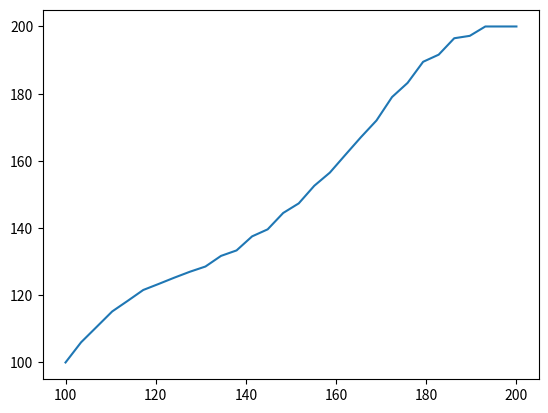

Generate this figure with matplotlib:
import numpy as np
from scipy.optimize import minimize
from matplotlib import pyplot as plt

# dt = 1/200

def constraint(x):
    c1 = 200 - x[-1]
    c2 = 100 - x[0]
    c3 = np.gradient(x)[0] - 6
    c4 = np.gradient(x)[-1]
    # c5 = np.gradient(np.gradient(x))[0] - 1
    c6 = np.gradient(np.gradient(x))[-1]
    return [c1, c2, c3, c4, c6]

def jerk(x):
    j = np.sum(np.abs(np.gradient(np.gradient(np.gradient(x)))))
    return j

def optimize_path(init_path):
    res = minimize(jerk, init_path, constraints = {'type': 'eq', 'fun': constraint})
    return res.x

# 例として、初期値となる軌道を与える
init_path = np.linspace(100, 200, 30)

# 経由点を制約条件として、最適な軌道を求める
result_path = optimize_path(init_path)

plt.plot(init_path, result_path)
plt.show()

# print(result_path)
